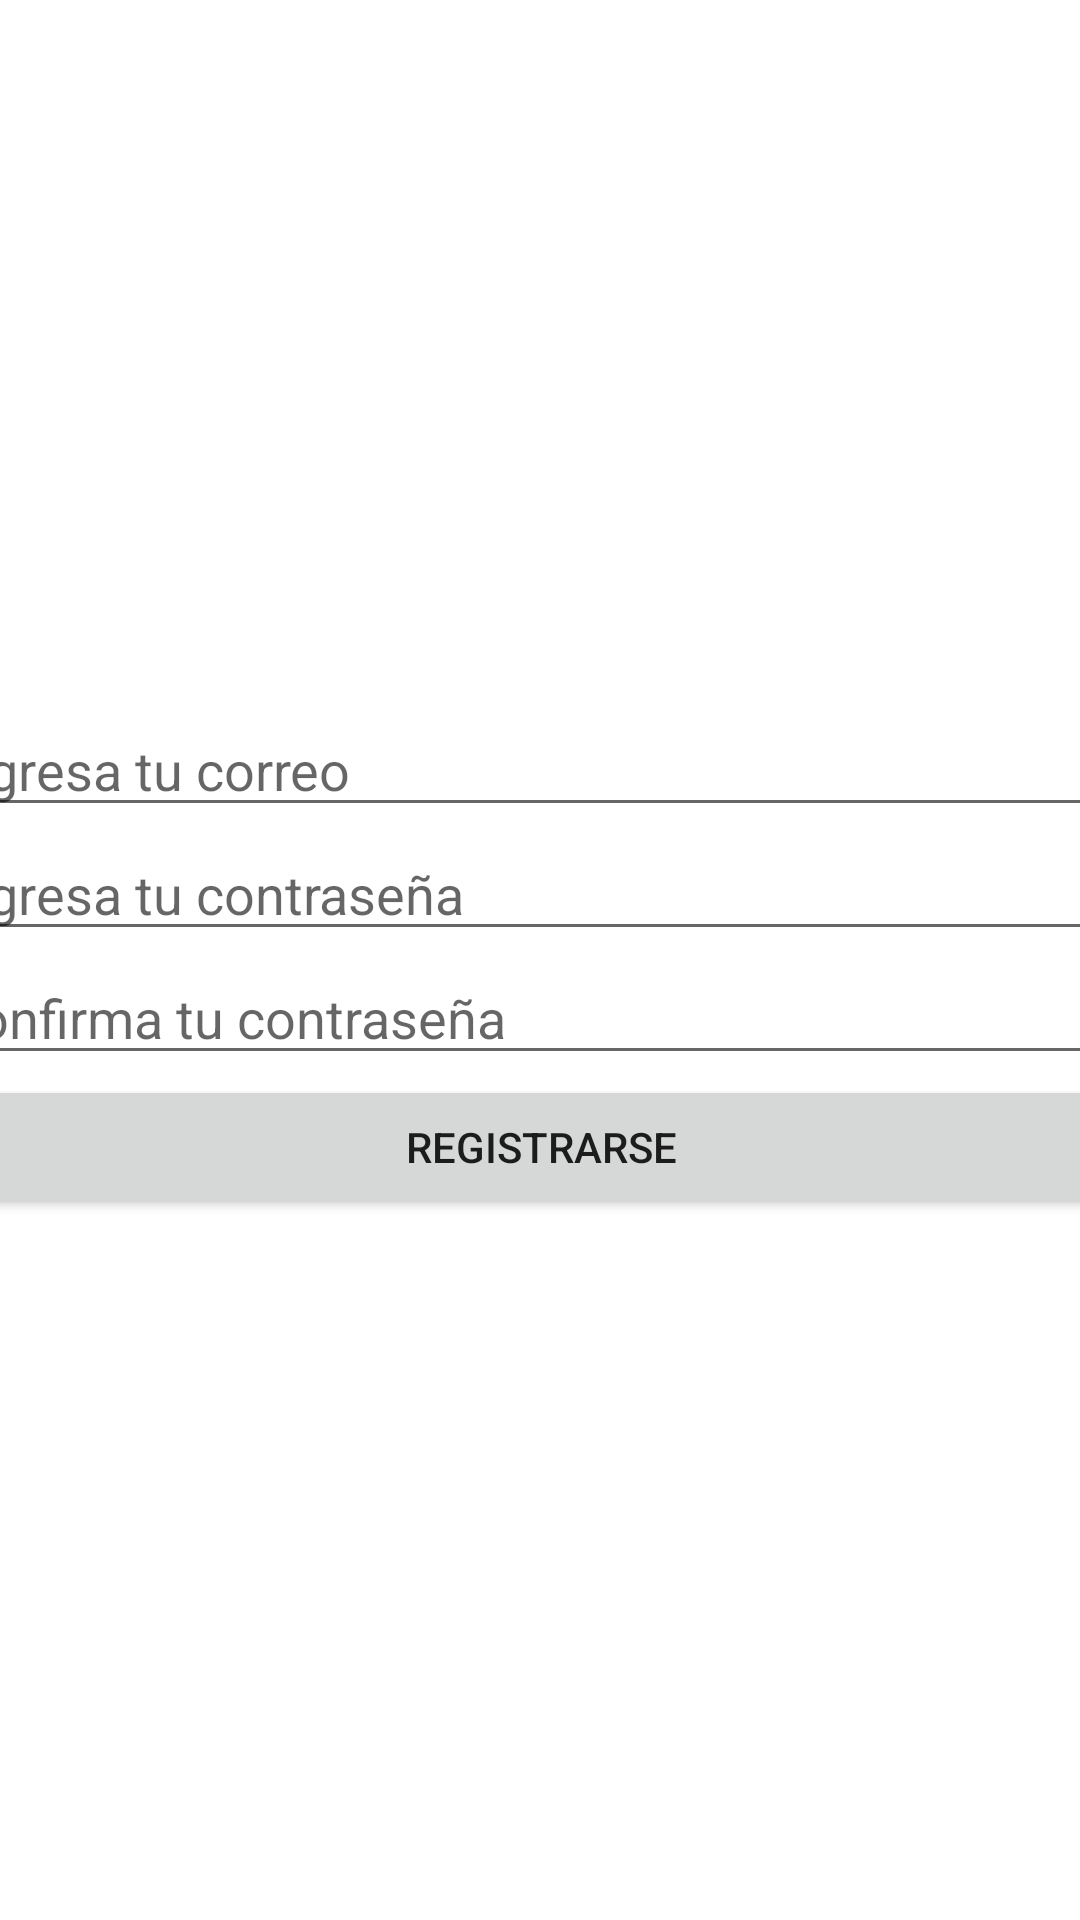

Write the Android layout XML for this screen, with the resource values it uses.
<!-- AndroidManifest.xml: application theme Theme.InfoGanaderia -->
<!-- res/layout/activity_registrarse.xml -->
<?xml version="1.0" encoding="utf-8"?>
<androidx.constraintlayout.widget.ConstraintLayout xmlns:android="http://schemas.android.com/apk/res/android"
    xmlns:app="http://schemas.android.com/apk/res-auto"
    xmlns:tools="http://schemas.android.com/tools"
    android:layout_width="match_parent"
    android:layout_height="match_parent"
    tools:context=".RegistrarseActivity">

    <LinearLayout
        android:layout_width="407dp"
        android:layout_height="709dp"
        android:gravity="center"
        android:orientation="vertical"
        app:layout_constraintBottom_toBottomOf="parent"
        app:layout_constraintEnd_toEndOf="parent"
        app:layout_constraintStart_toStartOf="parent"
        app:layout_constraintTop_toTopOf="parent">

        <EditText
            android:id="@+id/editTextTextEmailAddress"
            android:layout_width="match_parent"
            android:layout_height="wrap_content"
            android:ems="10"
            android:hint="@string/hint_ingresa_correo"
            android:inputType="textEmailAddress" />

        <EditText
            android:id="@+id/editTextTextPassword"
            android:layout_width="match_parent"
            android:layout_height="wrap_content"
            android:ems="10"
            android:hint="@string/hint_ingresa_contrasena"
            android:inputType="textPassword" />

        <EditText
            android:id="@+id/contrasenaConfirmacion"
            android:layout_width="match_parent"
            android:layout_height="wrap_content"
            android:ems="10"
            android:hint="@string/hint_ingresa_contrasena_confirmacion"
            android:inputType="textPassword" />

        <Button
            android:id="@+id/registrar"
            android:layout_width="match_parent"
            android:layout_height="wrap_content"
            android:text="@string/btn_registrarse" />
    </LinearLayout>
</androidx.constraintlayout.widget.ConstraintLayout>
<!-- resources referenced by this layout -->
<resources>
  <string name="btn_registrarse">Registrarse</string>
  <string name="hint_ingresa_contrasena">Ingresa tu contraseña</string>
  <string name="hint_ingresa_contrasena_confirmacion">Confirma tu contraseña</string>
  <string name="hint_ingresa_correo">Ingresa tu correo</string>
  <style name="Theme.InfoGanaderia" parent="Theme.MaterialComponents.DayNight.DarkActionBar">
          
          <item name="colorPrimary">@color/purple_500</item>
          <item name="colorPrimaryVariant">@color/purple_700</item>
          <item name="colorOnPrimary">@color/white</item>
          
          <item name="colorSecondary">@color/teal_200</item>
          <item name="colorSecondaryVariant">@color/teal_700</item>
          <item name="colorOnSecondary">@color/black</item>
          
          <item name="android:statusBarColor" tools:targetApi="l">?attr/colorPrimaryVariant</item>
          
      </style>
  <!-- not gathered from this repository: default colours our renderer supplied (Android Studio template values) -->
  <color name="purple_500">#FF6200EE</color>
  <color name="purple_700">#FF3700B3</color>
  <color name="teal_200">#FF03DAC5</color>
  <color name="teal_700">#FF018786</color>
  <color name="black">#FF000000</color>
  <color name="white">#FFFFFFFF</color>
</resources>
